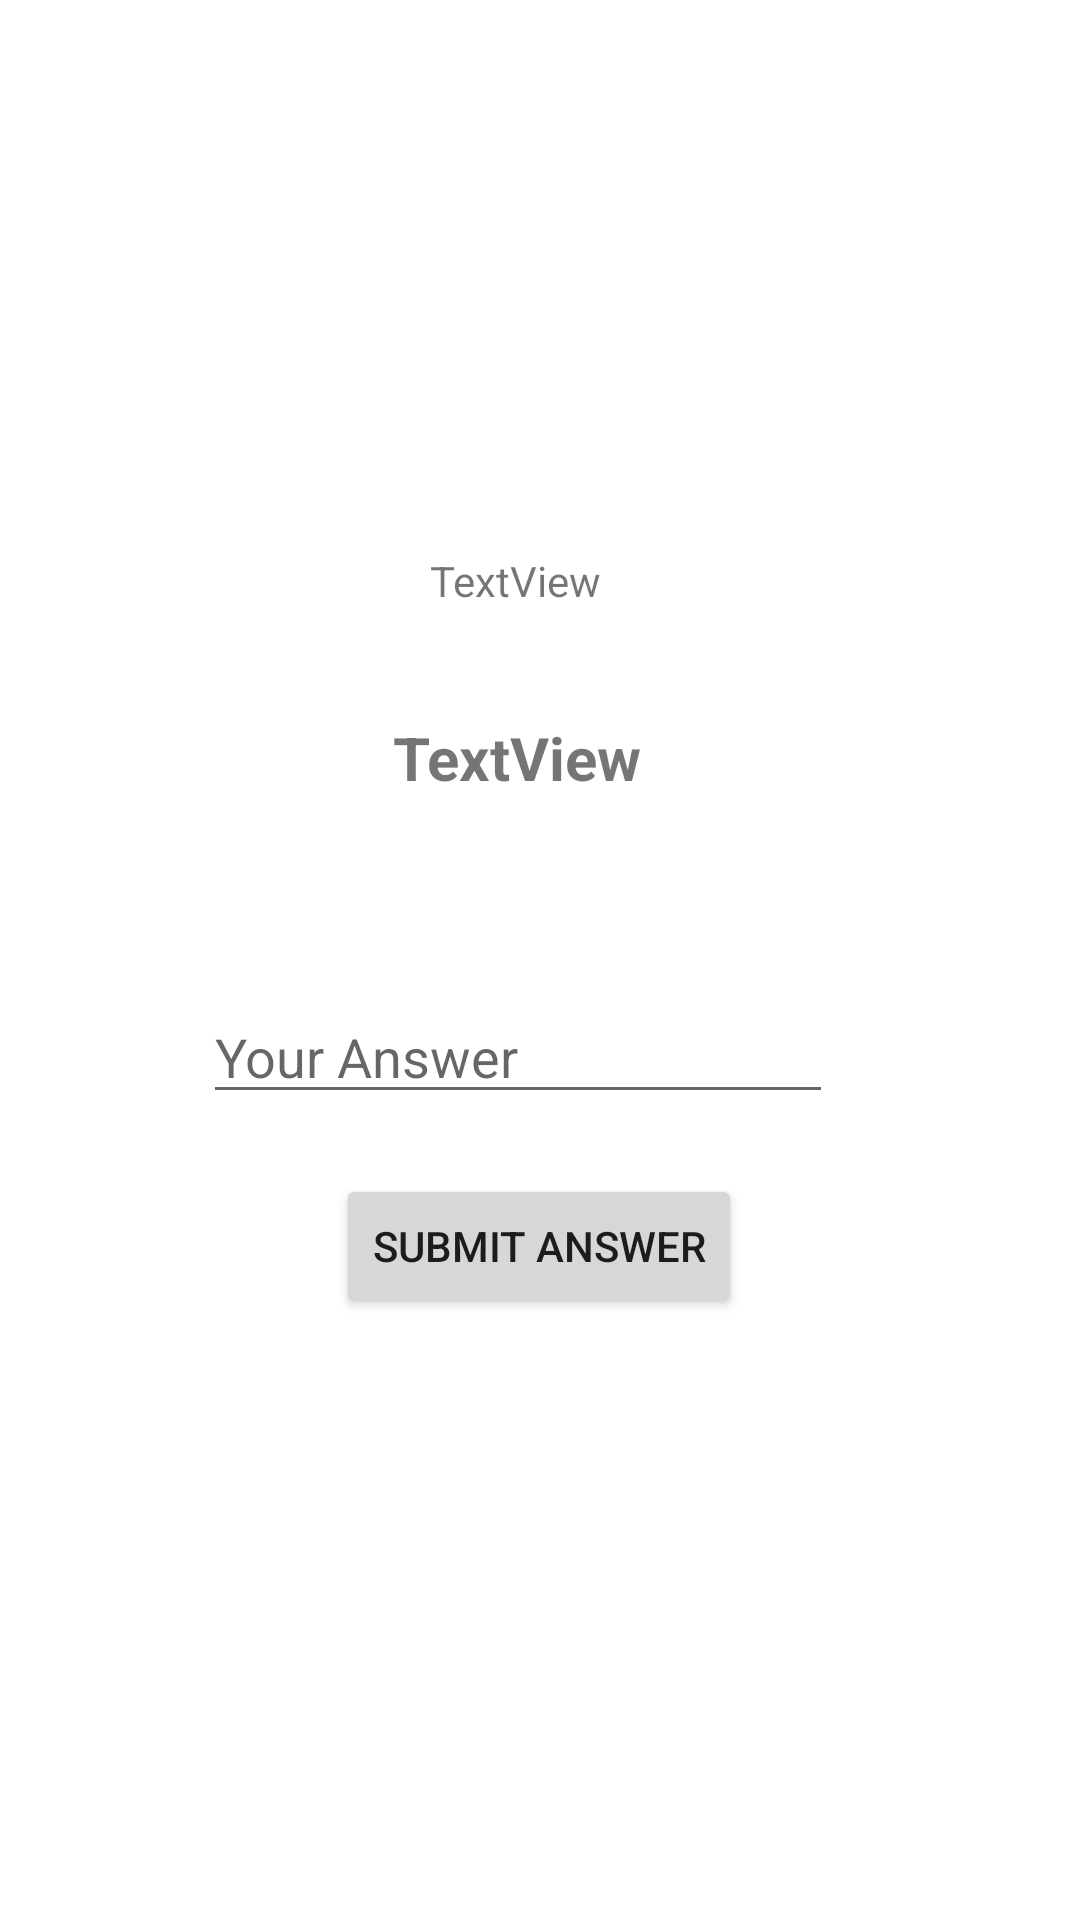

Reconstruct the res/layout file that produces this screen, plus the resources it refers to.
<!-- AndroidManifest.xml: application theme Theme.Navigation_Week2 -->
<!-- res/layout/fragment_game.xml -->
<?xml version="1.0" encoding="utf-8"?>
<FrameLayout xmlns:android="http://schemas.android.com/apk/res/android"
    xmlns:app="http://schemas.android.com/apk/res-auto"
    xmlns:tools="http://schemas.android.com/tools"
    android:layout_width="match_parent"
    android:layout_height="match_parent"
    tools:context=".GameFragment">

    <androidx.constraintlayout.widget.ConstraintLayout
        android:layout_width="match_parent"
        android:layout_height="match_parent">

        <TextView
            android:id="@+id/txtTurn"
            android:layout_width="wrap_content"
            android:layout_height="wrap_content"
            android:layout_marginTop="184dp"
            android:text="TextView"
            app:layout_constraintEnd_toEndOf="parent"
            app:layout_constraintHorizontal_bias="0.473"
            app:layout_constraintStart_toStartOf="parent"
            app:layout_constraintTop_toTopOf="parent" />

        <TextView
            android:id="@+id/txtQuestion"
            android:layout_width="wrap_content"
            android:layout_height="wrap_content"
            android:layout_marginTop="36dp"
            android:text="TextView"
            android:textSize="20sp"
            android:textStyle="bold"
            app:layout_constraintEnd_toEndOf="parent"
            app:layout_constraintHorizontal_bias="0.473"
            app:layout_constraintStart_toStartOf="parent"
            app:layout_constraintTop_toBottomOf="@+id/txtTurn" />

        <EditText
            android:id="@+id/txtAnswer"
            android:layout_width="wrap_content"
            android:layout_height="wrap_content"
            android:layout_marginTop="64dp"
            android:ems="10"
            android:hint="Your Answer"
            android:inputType="text"
            app:layout_constraintEnd_toEndOf="parent"
            app:layout_constraintHorizontal_bias="0.452"
            app:layout_constraintStart_toStartOf="parent"
            app:layout_constraintTop_toBottomOf="@+id/txtQuestion" />

        <Button
            android:id="@+id/btnSubmit"
            android:layout_width="wrap_content"
            android:layout_height="wrap_content"
            android:layout_marginTop="20dp"
            android:text="Submit answer"
            app:layout_constraintEnd_toEndOf="parent"
            app:layout_constraintHorizontal_bias="0.498"
            app:layout_constraintStart_toStartOf="parent"
            app:layout_constraintTop_toBottomOf="@+id/txtAnswer" />
    </androidx.constraintlayout.widget.ConstraintLayout>
</FrameLayout>
<!-- resources referenced by this layout -->
<resources>
  <style name="Theme.Navigation_Week2" parent="Theme.MaterialComponents.DayNight.DarkActionBar">
          
          <item name="colorPrimary">@color/purple_500</item>
          <item name="colorPrimaryVariant">@color/purple_700</item>
          <item name="colorOnPrimary">@color/white</item>
          
          <item name="colorSecondary">@color/teal_200</item>
          <item name="colorSecondaryVariant">@color/teal_700</item>
          <item name="colorOnSecondary">@color/black</item>
          
          <item name="android:statusBarColor">?attr/colorPrimaryVariant</item>
          
      </style>
  <!-- not gathered from this repository: default colours our renderer supplied (Android Studio template values) -->
  <color name="purple_500">#FF6200EE</color>
  <color name="purple_700">#FF3700B3</color>
  <color name="teal_200">#FF03DAC5</color>
  <color name="teal_700">#FF018786</color>
  <color name="black">#FF000000</color>
  <color name="white">#FFFFFFFF</color>
</resources>
